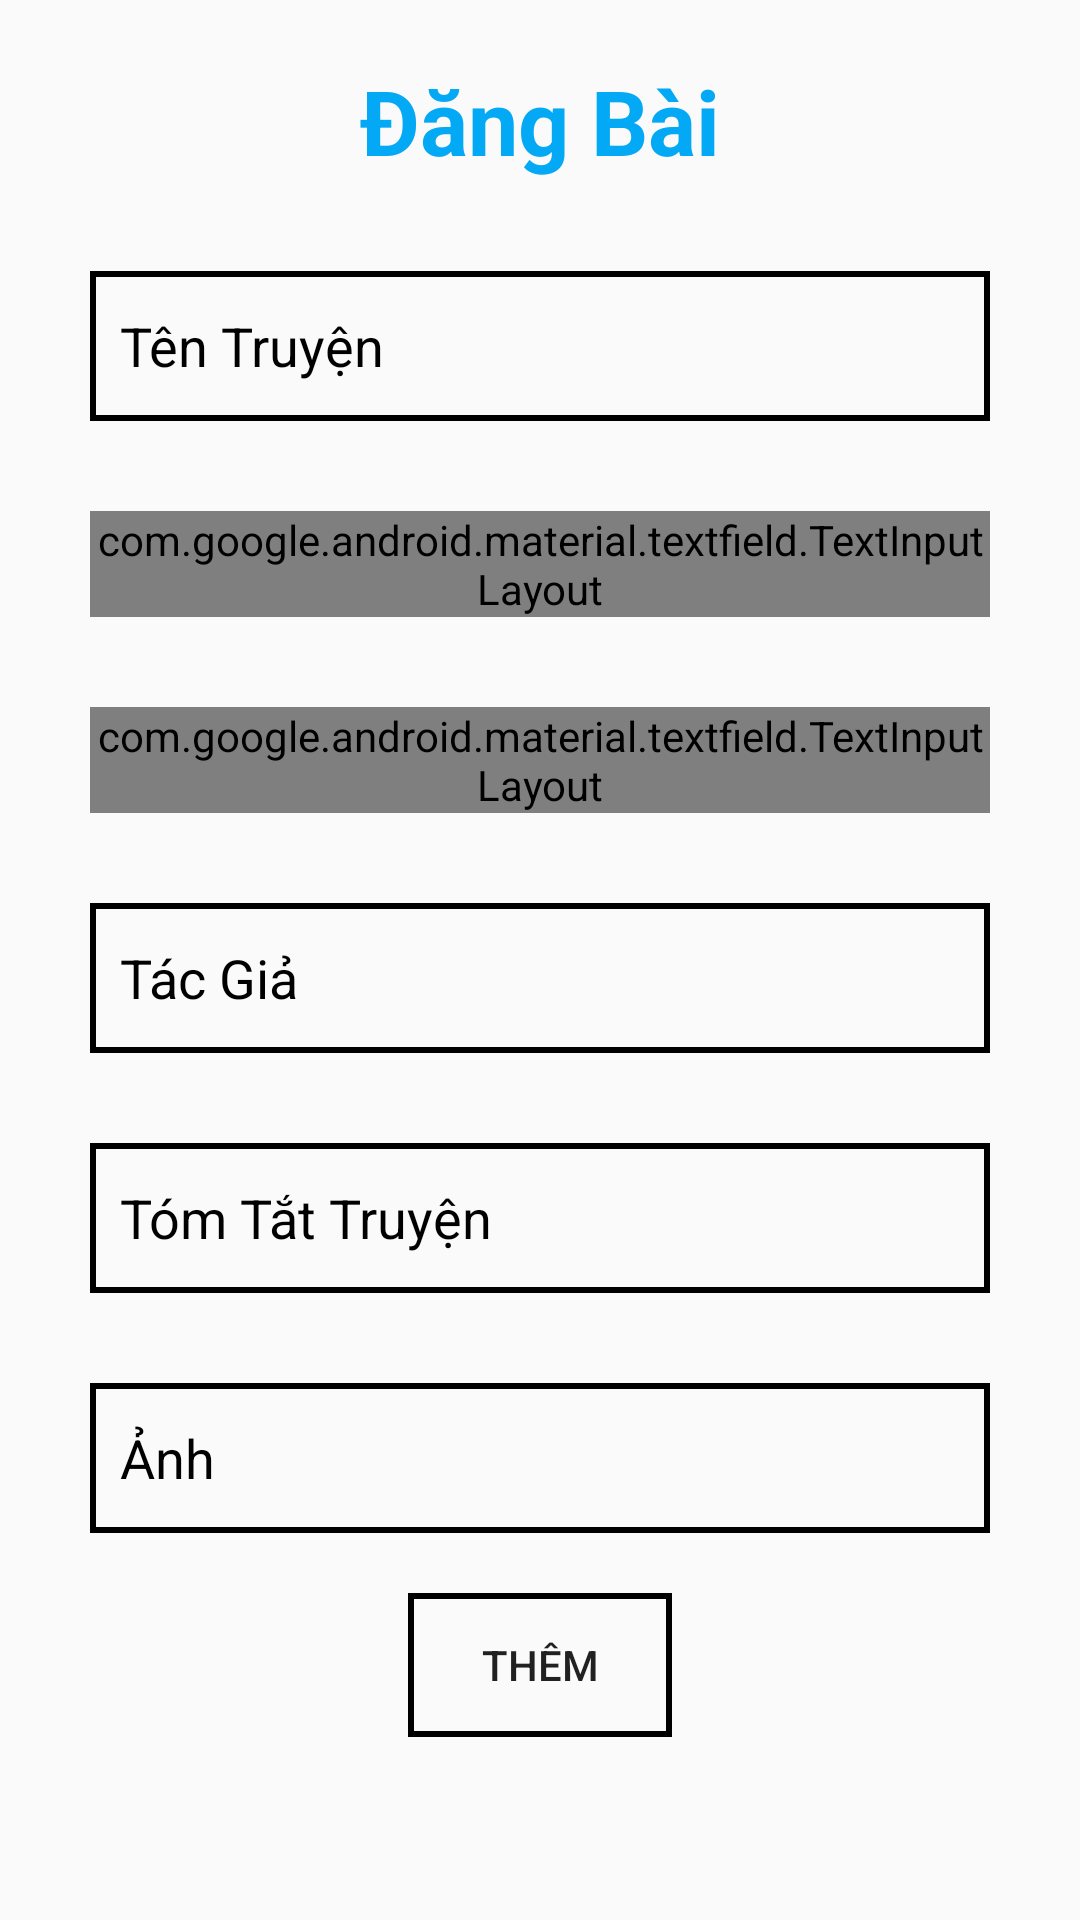

This screen was rendered from an Android layout file. Write that file and the resources it references.
<!-- AndroidManifest.xml: application theme Theme.AppCompat.DayNight.NoActionBar -->
<!-- res/layout/activity_man_dang_bai.xml -->
<?xml version="1.0" encoding="utf-8"?>
<ScrollView xmlns:android="http://schemas.android.com/apk/res/android"
    xmlns:app="http://schemas.android.com/apk/res-auto"
    xmlns:tools="http://schemas.android.com/tools"
    android:layout_width="match_parent"
    android:layout_height="match_parent"
    android:orientation="vertical"
    tools:context=".ManDangBai">

    <LinearLayout
        android:layout_width="match_parent"
        android:layout_height="wrap_content"
        android:orientation="vertical">

        <TextView
            android:textColor="#03A9F4"
            android:textStyle="bold"
            android:layout_marginTop="20dp"
            android:gravity="center"
            android:textSize="30sp"
            android:text="Đăng Bài"
            android:layout_width="match_parent"
            android:layout_height="wrap_content"></TextView>

        <EditText
            android:inputType="text"
            android:id="@+id/dbTenTruyen"
            android:hint="Tên Truyện"
            android:layout_gravity="center"
            android:background="@drawable/bg_solid"
            android:paddingLeft="10dp"
            android:textColorHint="@color/black"
            android:layout_marginTop="30dp"
            android:layout_width="300dp"
            android:layout_height="50dp"></EditText>

        <com.google.android.material.textfield.TextInputLayout
            android:id="@+id/menutheloai"
            android:layout_width="300dp"
            android:layout_height="wrap_content"
            android:layout_gravity="center"
            android:textColorHint="@color/black"
            android:layout_marginTop="30dp"
            android:hint="Thể Loại"
            style="@style/Widget.MaterialComponents.TextInputLayout.FilledBox.ExposedDropdownMenu">

            <AutoCompleteTextView
                android:id="@+id/theloai"
                android:layout_width="match_parent"
                android:layout_height="wrap_content"
                android:inputType="none"></AutoCompleteTextView>

        </com.google.android.material.textfield.TextInputLayout>


        <com.google.android.material.textfield.TextInputLayout
            android:id="@+id/menutrangthai"
            android:layout_width="300dp"
            android:layout_height="wrap_content"
            android:layout_gravity="center"
            android:layout_marginTop="30dp"
            android:textColorHint="@color/black"
            android:hint="Trạng Thái"
            style="@style/Widget.MaterialComponents.TextInputLayout.FilledBox.ExposedDropdownMenu">

            <AutoCompleteTextView
                android:id="@+id/trangthai"
                android:layout_width="match_parent"
                android:layout_height="wrap_content"
                android:inputType="none"></AutoCompleteTextView>

        </com.google.android.material.textfield.TextInputLayout>


        <EditText
            android:inputType="text"
            android:id="@+id/dbnoidung"
            android:hint="Tác Giả"
            android:layout_gravity="center"
            android:layout_marginTop="30dp"
            android:background="@drawable/bg_solid"
            android:textColorHint="@color/black"
            android:paddingLeft="10dp"
            android:layout_width="300dp"
            android:layout_height="50dp"></EditText>

        <EditText
            android:inputType="text"
            android:id="@+id/tomtat"
            android:hint="Tóm Tắt Truyện"
            android:layout_gravity="center"
            android:layout_marginTop="30dp"
            android:background="@drawable/bg_solid"
            android:textColorHint="@color/black"
            android:paddingLeft="10dp"
            android:layout_width="300dp"
            android:layout_height="50dp"></EditText>

        <EditText
            android:inputType="text"
            android:id="@+id/dbimg"
            android:hint="Ảnh"
            android:layout_gravity="center"
            android:layout_marginTop="30dp"
            android:background="@drawable/bg_solid"
            android:textColorHint="@color/black"
            android:paddingLeft="10dp"
            android:layout_width="300dp"
            android:layout_height="50dp"></EditText>

        <Button
            android:id="@+id/dbdangbai"
            android:layout_gravity="center"
            android:layout_marginTop="20dp"
            android:background="@drawable/bg_solid"
            android:text="Thêm"
            android:layout_width="wrap_content"
            android:layout_height="wrap_content"></Button>

    </LinearLayout>

</ScrollView>
<!-- resources referenced by this layout -->
<resources>
  <!-- drawable bg_solid (drawable) -->
  <?xml version="1.0" encoding="utf-8"?>
  <shape xmlns:android="http://schemas.android.com/apk/res/android" android:shape="rectangle" >
  
      <stroke android:width="2dip" android:color="@color/black"/>
  </shape>
  <!-- not gathered from this repository: default colours our renderer supplied (Android Studio template values) -->
  <color name="black">#FF000000</color>
</resources>
